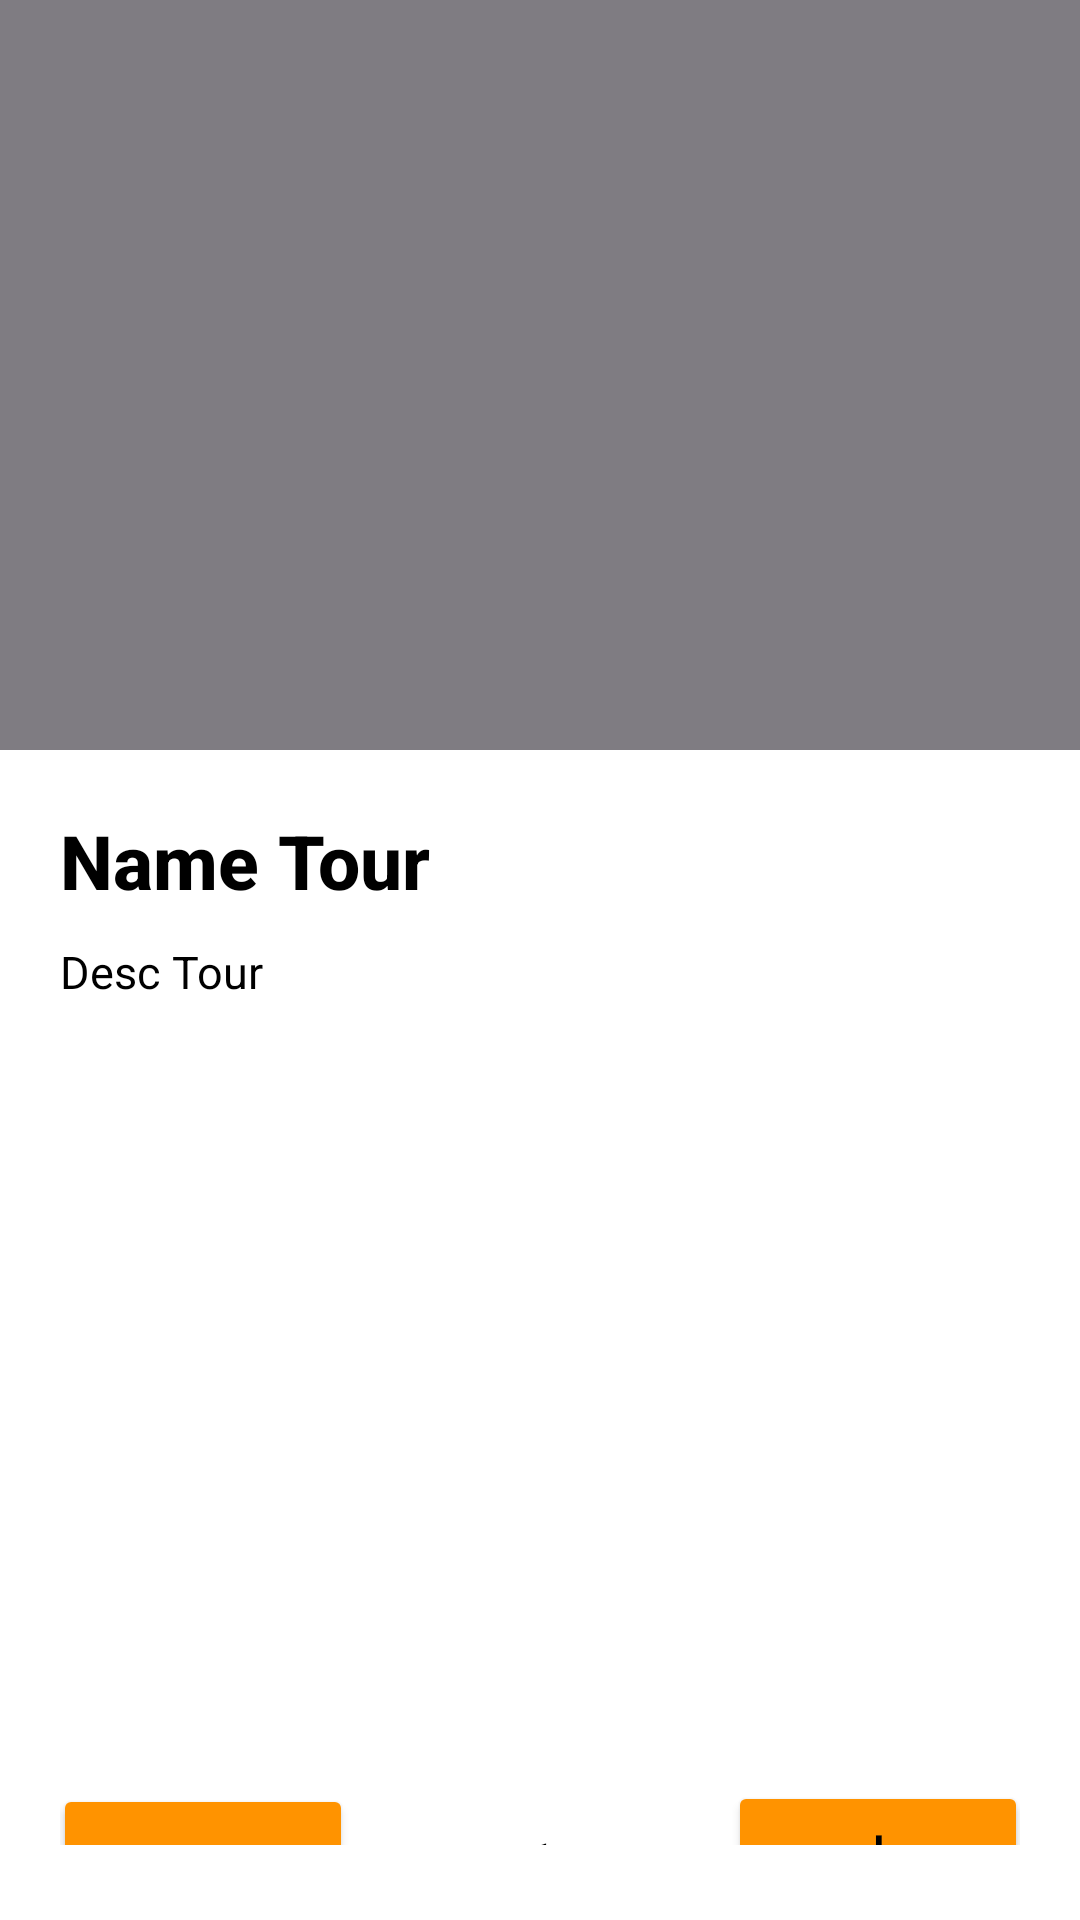

Write the Android layout XML for this screen, with the resource values it uses.
<!-- AndroidManifest.xml: application theme Theme.Travel_planer -->
<!-- res/layout/activity_book.xml -->
<?xml version="1.0" encoding="utf-8"?>
<LinearLayout xmlns:android="http://schemas.android.com/apk/res/android"
    xmlns:app="http://schemas.android.com/apk/res-auto"
    xmlns:tools="http://schemas.android.com/tools"
    android:layout_width="match_parent"
    android:layout_height="match_parent"
    android:background="@color/white"
    android:orientation="vertical"
    tools:context=".Activites.BookActivity">

    <LinearLayout
        android:layout_width="match_parent"
        android:layout_height="match_parent"
        android:orientation="vertical">

        <ImageView
            android:id="@+id/img_tour"
            android:layout_width="match_parent"
            android:layout_height="250dp"
            android:background="@color/grey"
            android:scaleType="centerCrop" />

        <LinearLayout
            android:layout_width="match_parent"
            android:layout_height="match_parent"
            android:layout_margin="10dp"
            android:orientation="vertical"
            android:padding="10dp">

            <LinearLayout
                android:layout_width="match_parent"
                android:layout_height="wrap_content"
                android:layout_marginBottom="10dp"
                android:orientation="horizontal">

                <LinearLayout
                    android:layout_width="150dp"
                    android:layout_height="match_parent">

                    <TextView
                        android:id="@+id/name_tour"
                        android:layout_width="wrap_content"
                        android:layout_height="match_parent"
                        android:fontFamily="sans-serif-medium"
                        android:gravity="center"
                        android:text="Name Tour"
                        android:textColor="@color/black"
                        android:textSize="25dp"
                        android:textStyle="bold" />
                </LinearLayout>


            </LinearLayout>

    <LinearLayout
        android:layout_width="match_parent"
        android:layout_height="280dp"
        android:orientation="vertical">

        <TextView
            android:id="@+id/desc_tour"
            android:layout_width="match_parent"
            android:layout_height="wrap_content"
            android:layout_marginBottom="10dp"
            android:fontFamily="sans-serif"
            android:text="Desc Tour"
            android:textColor="@color/black"
            android:textSize="15sp" />
    </LinearLayout>



            <LinearLayout
                android:layout_width="match_parent"
                android:layout_height="wrap_content"
                android:orientation="vertical">

                <LinearLayout
                    android:layout_width="match_parent"
                    android:layout_height="wrap_content"
                    android:gravity="right"
                    android:orientation="horizontal">


                </LinearLayout>

                <LinearLayout
                    android:layout_width="match_parent"
                    android:layout_height="wrap_content"
                    android:layout_marginBottom="5dp"
                    android:gravity="center_horizontal">

                    <Button
                        android:id="@+id/btn_subCount"
                        android:layout_width="100dp"
                        android:layout_height="50dp"
                        android:backgroundTint="@color/bgColorSplash"
                        android:text="─"
                        android:textColor="@color/black"
                        android:textSize="20dp"
                        android:textStyle="bold" />

                    <TextView
                        android:id="@+id/txt_count"
                        android:layout_width="wrap_content"
                        android:layout_height="wrap_content"
                        android:layout_marginLeft="10dp"
                        android:layout_marginRight="10dp"
                        android:ems="5"
                        android:gravity="center"
                        android:text="1"
                        android:textColor="@color/black"
                        android:textSize="18dp"
                        android:textStyle="bold" />

                    <Button
                        android:id="@+id/btn_addCount"
                        android:layout_width="100dp"
                        android:layout_height="50dp"
                        android:backgroundTint="@color/bgColorSplash"
                        android:text="＋"
                        android:textColor="@color/black"
                        android:textSize="20dp"
                        android:textStyle="bold" />
                </LinearLayout>

                <LinearLayout
                    android:layout_width="match_parent"
                    android:layout_height="wrap_content"
                    android:layout_marginBottom="10dp"
                    android:gravity="center"
                    android:orientation="horizontal">

                    <TextView
                        android:layout_width="wrap_content"
                        android:layout_height="wrap_content"
                        android:layout_marginRight="5dp"
                        android:fontFamily="sans-serif-black"
                        android:text="Rs."
                        android:textColor="@color/black"
                        android:textSize="18dp" />

                    <TextView
                        android:id="@+id/price_tour"
                        android:layout_width="wrap_content"
                        android:layout_height="wrap_content"
                        android:fontFamily="sans-serif-black"
                        android:text="Price Tour"
                        android:textColor="@color/black"
                        android:textSize="18dp" />
                </LinearLayout>

                <Button
                    android:id="@+id/btn_pay"
                    android:layout_width="match_parent"
                    android:layout_height="wrap_content"
                    android:backgroundTint="@color/blue"
                    android:text="Pay"
                    android:textColor="@color/white"
                    android:textSize="18dp"
                    android:textStyle="bold" />
            </LinearLayout>
        </LinearLayout>
    </LinearLayout>

</LinearLayout>
<!-- resources referenced by this layout -->
<resources>
  <color name="bgColorSplash">#FF9300</color>
  <color name="black">#FF000000</color>
  <color name="blue">#193498</color>
  <color name="grey">#7F7C82</color>
  <color name="white">#FFFFFFFF</color>
  <style name="Theme.Travel_planer" parent="Base.Theme.Travel_planer" />
  <style name="Base.Theme.Travel_planer" parent="Theme.Material3.DayNight.NoActionBar">
          
          
      </style>
</resources>
